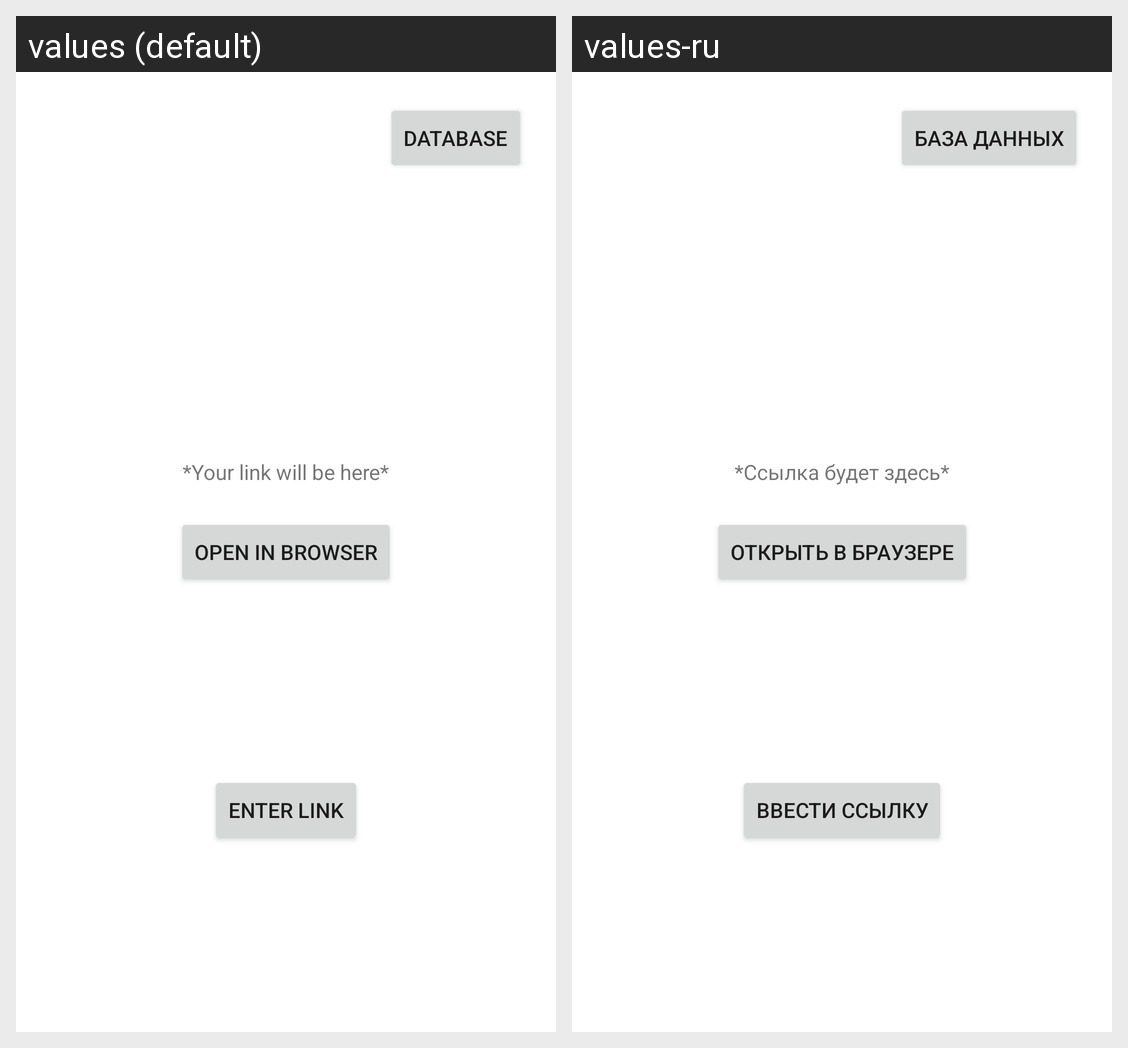

Locale-by-locale string values for the Android screen shown in this grid:
Android screen res/layout/activity_main.xml rendered under 2 locales, left to right: values (default), values-ru. Device: Nexus 5 (rendered at 1080×1920; each locale shown at half size, 540×960, under a caption strip naming it); theme Theme.LinkOpener.
Strings drawn on this screen, with the default value and each locale's value (text and hints the layout hard-codes, and strings that could not be matched under every locale, appear in the picture but are not listed):

default_link_txt
  values: *Your link will be here*
  values-ru: *Ссылка будет здесь*

open_link_button
  values: Open in browser
  values-ru: Открыть в браузере

enter_link_button
  values: Enter link
  values-ru: Ввести ссылку

go_database_button
  values: database
  values-ru: База данных
